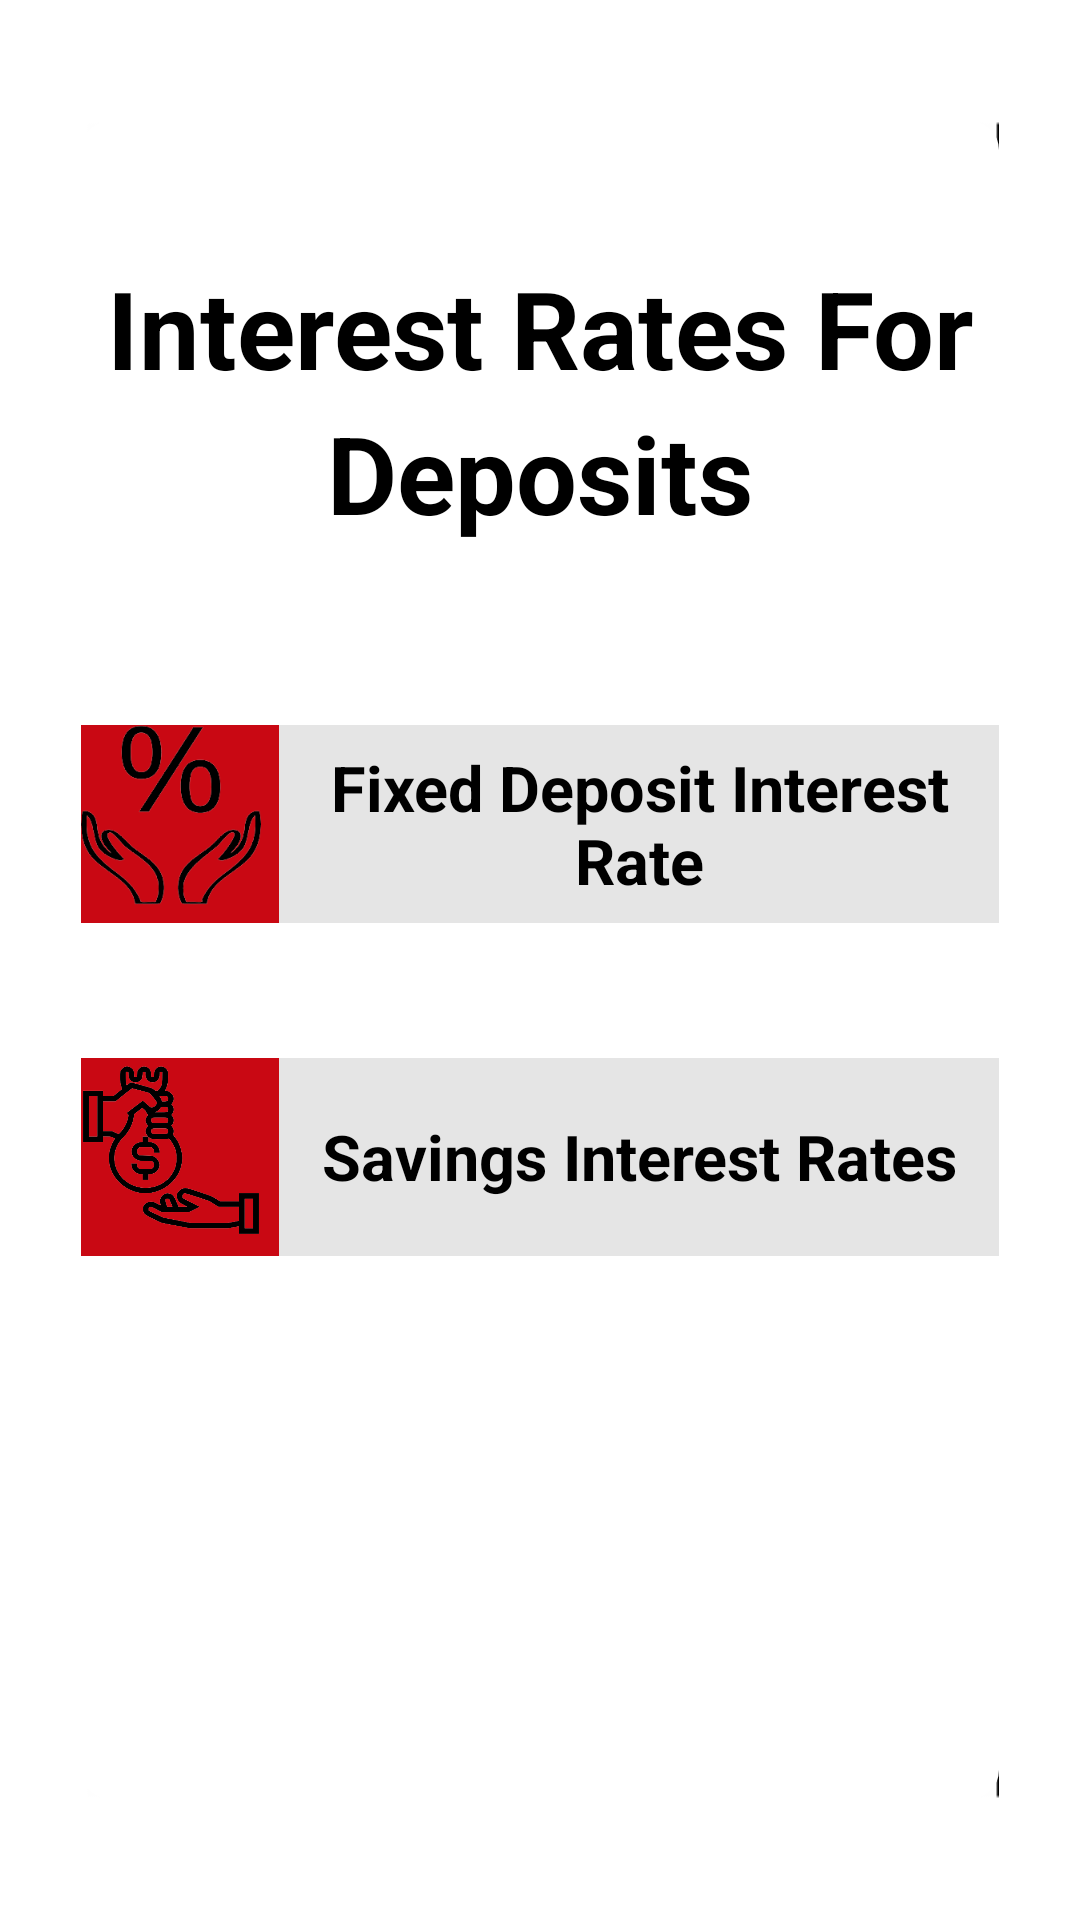

Write the Android layout XML for this screen, with the resource values it uses.
<!-- AndroidManifest.xml: application theme Theme.PeoplesBank -->
<!-- res/layout/fragment_interest_rates_for_deposits.xml -->
<?xml version="1.0" encoding="utf-8"?>
<LinearLayout xmlns:android="http://schemas.android.com/apk/res/android"
    xmlns:tools="http://schemas.android.com/tools"
    android:layout_width="match_parent"
    android:layout_height="match_parent"
    tools:context=".fragment.TransactionFragment">



    <LinearLayout
        android:layout_width="match_parent"
        android:layout_height="560dp"
        android:background="@drawable/white_box"
        android:layout_marginStart="27dp"
        android:layout_marginEnd="27dp"
        android:orientation="vertical"
        android:layout_gravity="center">


        <View
            android:layout_width="match_parent"
            android:layout_height="45dp"/>


        <TextView
            android:layout_width="match_parent"
            android:layout_height="wrap_content"
            android:text="Interest Rates For"
            android:textColor="@color/black"
            android:textSize="36sp"
            android:textStyle="bold"
            android:textAlignment="center"/>
        <TextView
            android:layout_width="match_parent"
            android:layout_height="wrap_content"
            android:text="Deposits"
            android:textColor="@color/black"
            android:textSize="36sp"
            android:textStyle="bold"
            android:textAlignment="center"/>


        <View
            android:layout_width="match_parent"
            android:layout_height="60dp"/>


        <LinearLayout
            android:layout_width="wrap_content"
            android:id="@+id/fixed_deposit_interest_rate"
            android:layout_height="wrap_content"
            android:orientation="vertical"
            android:layout_gravity="center"
            android:background="@drawable/service_tab">

            <LinearLayout
                android:layout_width="match_parent"
                android:layout_height="match_parent"
                android:orientation="horizontal"
                android:layout_gravity="left">

                <RelativeLayout
                    android:layout_width="wrap_content"
                    android:layout_height="match_parent">


                    <ImageView
                        android:layout_width="wrap_content"
                        android:layout_height="wrap_content"
                        android:background="@drawable/service_box"/>


                    <ImageView
                        android:layout_width="60dp"
                        android:layout_height="60dp"
                        android:background="@drawable/rate_02" />



                </RelativeLayout>



                <TextView
                    android:layout_width="match_parent"
                    android:layout_height="match_parent"
                    android:gravity="center"
                    android:textColor="@color/black"
                    android:textSize="21sp"
                    android:textStyle="bold"
                    android:text="Fixed Deposit Interest Rate"
                   />


            </LinearLayout>


        </LinearLayout>

        <View
            android:layout_width="match_parent"
            android:layout_height="45dp"/>

        <LinearLayout
            android:layout_width="wrap_content"
            android:layout_height="wrap_content"
            android:id="@+id/savings_rate_next"
            android:orientation="vertical"
            android:layout_gravity="center"
            android:background="@drawable/service_tab">

            <LinearLayout
                android:layout_width="match_parent"
                android:layout_height="match_parent"
                android:orientation="horizontal"
                android:layout_gravity="left">

                <RelativeLayout
                    android:layout_width="wrap_content"
                    android:layout_height="match_parent">


                    <ImageView
                        android:layout_width="wrap_content"
                        android:layout_height="wrap_content"
                        android:background="@drawable/service_box"/>


                    <ImageView
                        android:layout_width="60dp"
                        android:layout_height="60dp"
                        android:background="@drawable/loan_service" />



                </RelativeLayout>



                <TextView
                    android:layout_width="match_parent"
                    android:layout_height="match_parent"
                    android:gravity="center"
                    android:textColor="@color/black"
                    android:textSize="21sp"
                    android:textStyle="bold"
                    android:text="Savings Interest Rates"/>


            </LinearLayout>


        </LinearLayout>


        <View
            android:layout_width="match_parent"
            android:layout_height="50dp" />








    </LinearLayout>
















</LinearLayout>
<!-- resources referenced by this layout -->
<resources>
  <color name="black">#FF000000</color>
  <!-- drawable loan_service: png bitmap (drawable, 50006 bytes) -->
  <!-- drawable rate_02: png bitmap (drawable, 14765 bytes) -->
  <!-- drawable service_box (drawable) -->
  <?xml version="1.0" encoding="utf-8"?>
  <shape xmlns:android="http://schemas.android.com/apk/res/android">
  
      <size android:width="66dp"
            android:height="66dp"/>
  
      <solid android:color="@color/wave_maroon"/>
  
  
  </shape>
  <!-- drawable service_tab (drawable) -->
  <?xml version="1.0" encoding="utf-8"?>
  <shape xmlns:android="http://schemas.android.com/apk/res/android">
  
      <solid android:color="#E5E5E5"/>
      <size android:width="316dp" android:height="66dp"/>
  
  
  
  </shape>
  <!-- drawable white_box (drawable) -->
  <?xml version="1.0" encoding="utf-8"?>
  <layer-list xmlns:android="http://schemas.android.com/apk/res/android">
  
      <item android:drawable="@drawable/shadow_service"/>
  
      <item>
          <shape xmlns:android="http://schemas.android.com/apk/res/android">
  
              <gradient android:startColor="@color/app_white" android:endColor="@color/app_white" android:type="linear"/>
              <corners android:radius="10dp"/>
              <size android:height="560dp" android:width="360dp"/>
  
          </shape>
  
      </item>
  
  
  
  
  
  </layer-list>
  <style name="Theme.PeoplesBank" parent="Theme.MaterialComponents.DayNight.NoActionBar">
          
  
          <item name="colorPrimaryVariant">@color/purple_700</item>
          <item name="colorOnPrimary">@color/white</item>
          
          <item name="colorSecondaryVariant">@color/teal_700</item>
          <item name="colorOnSecondary">@color/black</item>
          
          <item name="android:statusBarColor" tools:targetApi="l">?attr/colorPrimaryVariant</item>
          
      </style>
  <color name="wave_maroon">#C90813</color>
  <!-- drawable shadow_service: png bitmap (drawable, 9965 bytes) -->
  <color name="app_white">#ffffff</color>
  <color name="purple_700">#FF3700B3</color>
  <color name="white">#FFFFFFFF</color>
  <color name="teal_700">#FF018786</color>
</resources>
